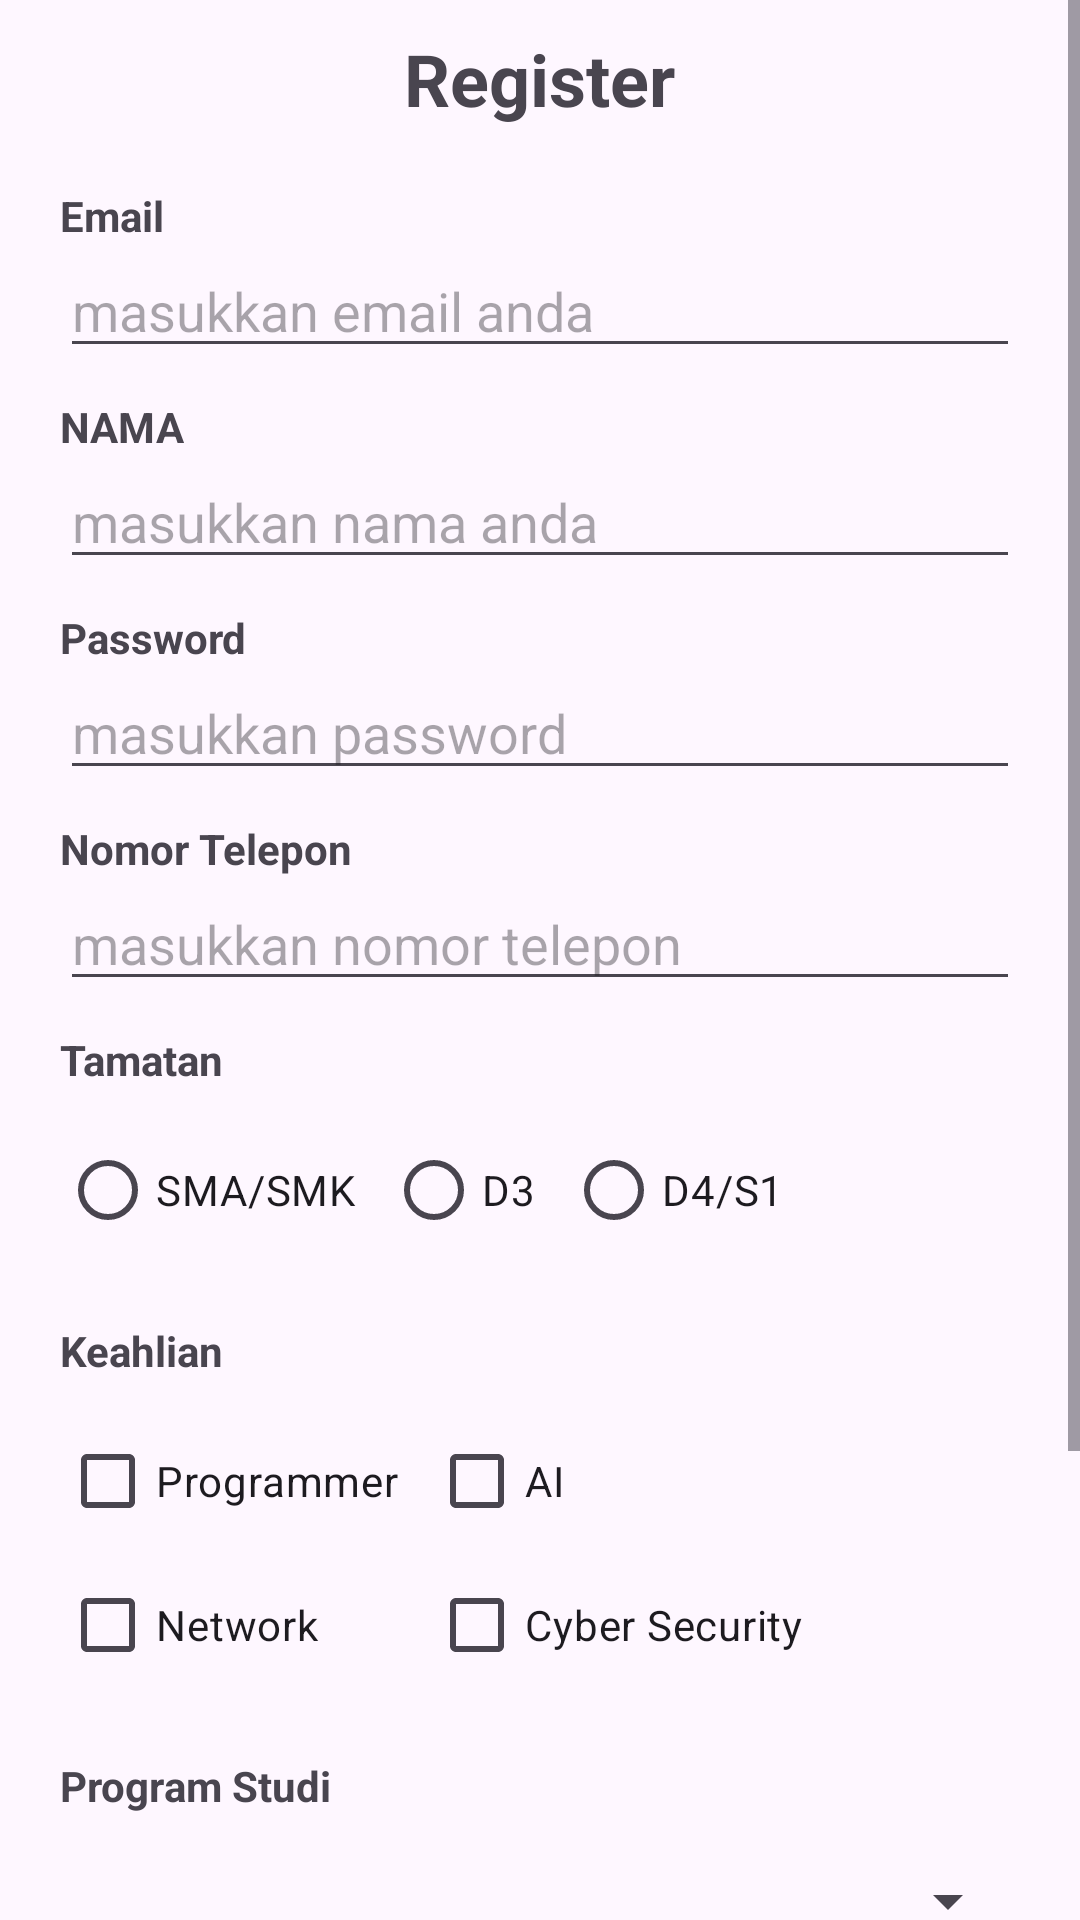

Here is an Android app screen rendered from its layout file. Give the layout XML and the strings, colors and styles it references.
<!-- AndroidManifest.xml: application theme Theme.KotlinBasicTRPL3C -->
<!-- res/layout/activity_register.xml -->
<?xml version="1.0" encoding="utf-8"?>
<ScrollView xmlns:android="http://schemas.android.com/apk/res/android"
    xmlns:app="http://schemas.android.com/apk/res-auto"
    xmlns:tools="http://schemas.android.com/tools"
    android:id="@+id/main"
    android:layout_width="match_parent"
    android:layout_height="match_parent"
    android:fillViewport="true"
    tools:context=".ui.widget.RegisterActivity">

    <LinearLayout
        android:layout_width="match_parent"
        android:layout_height="wrap_content"
        android:orientation="vertical"
        android:padding="10dp">

        <TextView
            android:id="@+id/tvRegister"
            android:layout_width="wrap_content"
            android:layout_height="wrap_content"
            android:layout_gravity="center"
            android:text="@string/register"
            android:textSize="24sp"
            android:textStyle="bold" />

        <TextView
            android:id="@+id/tvEmail"
            android:layout_width="wrap_content"
            android:layout_height="wrap_content"
            android:layout_marginStart="10dp"
            android:layout_marginTop="20dp"
            android:text="@string/email"
            android:textStyle="bold" />

        <EditText
            android:id="@+id/etEmail"
            android:layout_width="match_parent"
            android:layout_height="wrap_content"
            android:layout_marginStart="10dp"
            android:layout_marginEnd="10dp"
            android:autofillHints="emailAddress"
            android:hint="@string/hint_email"
            android:inputType="textEmailAddress" />

        <TextView
            android:id="@+id/tvNama"
            android:layout_width="wrap_content"
            android:layout_height="wrap_content"
            android:layout_marginStart="10dp"
            android:layout_marginTop="10dp"
            android:text="@string/nama"
            android:textStyle="bold" />

        <EditText
            android:id="@+id/etNama"
            android:layout_width="match_parent"
            android:layout_height="wrap_content"
            android:layout_marginStart="10dp"
            android:layout_marginEnd="10dp"
            android:autofillHints="name"
            android:hint="@string/hint_nama"
            android:inputType="text" />

        <TextView
            android:id="@+id/tvPw"
            android:layout_width="wrap_content"
            android:layout_height="wrap_content"
            android:layout_marginStart="10dp"
            android:layout_marginTop="10dp"
            android:text="@string/password"
            android:textStyle="bold" />

        <EditText
            android:id="@+id/etPassword"
            android:layout_width="match_parent"
            android:layout_height="wrap_content"
            android:layout_marginStart="10dp"
            android:layout_marginEnd="10dp"
            android:autofillHints="password"
            android:hint="@string/hint_password"
            android:inputType="textPassword" />

        <TextView
            android:id="@+id/tvTlpm"
            android:layout_width="wrap_content"
            android:layout_height="wrap_content"
            android:layout_marginStart="10dp"
            android:layout_marginTop="10dp"
            android:text="@string/nomor_telepon"
            android:textStyle="bold" />

        <EditText
            android:id="@+id/etTelepon"
            android:layout_width="match_parent"
            android:layout_height="wrap_content"
            android:layout_marginStart="10dp"
            android:layout_marginEnd="10dp"
            android:autofillHints="phoneNumber"
            android:hint="@string/hint_telepon"
            android:inputType="number" />

        <TextView
            android:id="@+id/tvTamat"
            android:layout_width="wrap_content"
            android:layout_height="wrap_content"
            android:layout_marginStart="10dp"
            android:layout_marginTop="10dp"
            android:text="@string/tamatan"
            android:textStyle="bold" />

        <RadioGroup
            android:id="@+id/rgTamatan"
            android:layout_width="wrap_content"
            android:layout_height="wrap_content"
            android:layout_margin="10dp"
            android:orientation="horizontal">

            <RadioButton
                android:layout_width="wrap_content"
                android:layout_height="wrap_content"
                android:text="@string/sma_smk" />

            <RadioButton
                android:layout_width="wrap_content"
                android:layout_height="wrap_content"
                android:layout_marginStart="10dp"
                android:text="@string/d3" />

            <RadioButton
                android:layout_width="wrap_content"
                android:layout_height="wrap_content"
                android:layout_marginStart="10dp"
                android:text="@string/d4_s1" />
        </RadioGroup>

        <TextView
            android:id="@+id/tvahli"
            android:layout_width="wrap_content"
            android:layout_height="wrap_content"
            android:layout_marginStart="10dp"
            android:layout_marginTop="10dp"
            android:text="@string/keahlian"
            android:textStyle="bold" />

        <TableLayout
            android:layout_width="wrap_content"
            android:layout_height="wrap_content"
            android:layout_margin="10dp">

            <TableRow>

                <CheckBox
                    android:id="@+id/cbProgrammer"
                    android:layout_width="wrap_content"
                    android:layout_height="wrap_content"
                    android:layout_column="0"
                    android:text="@string/programmer" />

                <CheckBox
                    android:id="@+id/cbAi"
                    android:layout_width="wrap_content"
                    android:layout_height="wrap_content"
                    android:layout_column="1"
                    android:layout_marginStart="10dp"
                    android:text="@string/ai" />
            </TableRow>

            <TableRow>

                <CheckBox
                    android:id="@+id/cbNetwork"
                    android:layout_width="wrap_content"
                    android:layout_height="wrap_content"
                    android:text="@string/network" />

                <CheckBox
                    android:id="@+id/cbCyberSecurity"
                    android:layout_width="wrap_content"
                    android:layout_height="wrap_content"
                    android:layout_marginStart="10dp"
                    android:text="@string/cyber_security" />
            </TableRow>
        </TableLayout>

        <TextView
            android:id="@+id/tvLabelProdi"
            android:layout_width="wrap_content"
            android:layout_height="wrap_content"
            android:layout_marginStart="10dp"
            android:layout_marginTop="10dp"
            android:text="@string/program_studi"
            android:textStyle="bold" />

        <Spinner
            android:id="@+id/spnProdi"
            android:layout_width="match_parent"
            android:layout_height="wrap_content"
            android:layout_marginStart="10dp"
            android:layout_marginTop="5dp"
            android:layout_marginEnd="10dp"
            android:minHeight="48dp" />

        <TextView
            android:id="@+id/tvLabelTanggalLahir"
            android:layout_width="wrap_content"
            android:layout_height="wrap_content"
            android:layout_marginStart="10dp"
            android:layout_marginTop="10dp"
            android:text="@string/tanggal_lahir"
            android:textStyle="bold" />

        <TextView
            android:id="@+id/tvTanggalLahir"
            android:layout_width="match_parent"
            android:layout_height="wrap_content"
            android:layout_marginStart="10dp"
            android:layout_marginTop="5dp"
            android:layout_marginEnd="10dp"
            android:background="@android:color/darker_gray"
            android:gravity="center_vertical"
            android:hint="@string/hint_tanggal_lahir"
            android:minHeight="48dp"
            android:paddingStart="10dp"
            android:paddingEnd="10dp"
            app:drawableEndCompat="@drawable/ic_calender"
            app:drawableTint="#EFFF00" />

        <Button
            android:id="@+id/btnSimpan"
            android:layout_width="wrap_content"
            android:layout_height="wrap_content"
            android:layout_gravity="center"
            android:layout_marginStart="10dp"
            android:layout_marginTop="20dp"
            android:layout_marginEnd="10dp"
            android:text="@string/proses" />

        <TextView
            android:id="@+id/tvHasil"
            android:layout_width="wrap_content"
            android:layout_height="wrap_content"
            android:layout_marginStart="10dp"
            android:layout_marginTop="10dp" />

    </LinearLayout>

</ScrollView>
<!-- resources referenced by this layout -->
<resources>
  <string name="ai">AI</string>
  <string name="cyber_security">Cyber Security</string>
  <string name="d3">D3</string>
  <string name="d4_s1">D4/S1</string>
  <string name="email">Email</string>
  <string name="hint_email">masukkan email anda</string>
  <string name="hint_nama">masukkan nama anda</string>
  <string name="hint_password">masukkan password</string>
  <string name="hint_tanggal_lahir">Pilih tanggal lahir</string>
  <string name="hint_telepon">masukkan nomor telepon</string>
  <string name="keahlian">Keahlian</string>
  <string name="nama">NAMA</string>
  <string name="network">Network</string>
  <string name="nomor_telepon">Nomor Telepon</string>
  <string name="password">Password</string>
  <string name="program_studi">Program Studi</string>
  <string name="programmer">Programmer</string>
  <string name="proses">Proses</string>
  <string name="register">Register</string>
  <string name="sma_smk">SMA/SMK</string>
  <string name="tamatan">Tamatan</string>
  <string name="tanggal_lahir">Tanggal Lahir</string>
  <style name="Theme.KotlinBasicTRPL3C" parent="Base.Theme.KotlinBasicTRPL3C" />
  <style name="Base.Theme.KotlinBasicTRPL3C" parent="Theme.Material3.DayNight.NoActionBar">
          
          
      </style>
</resources>
